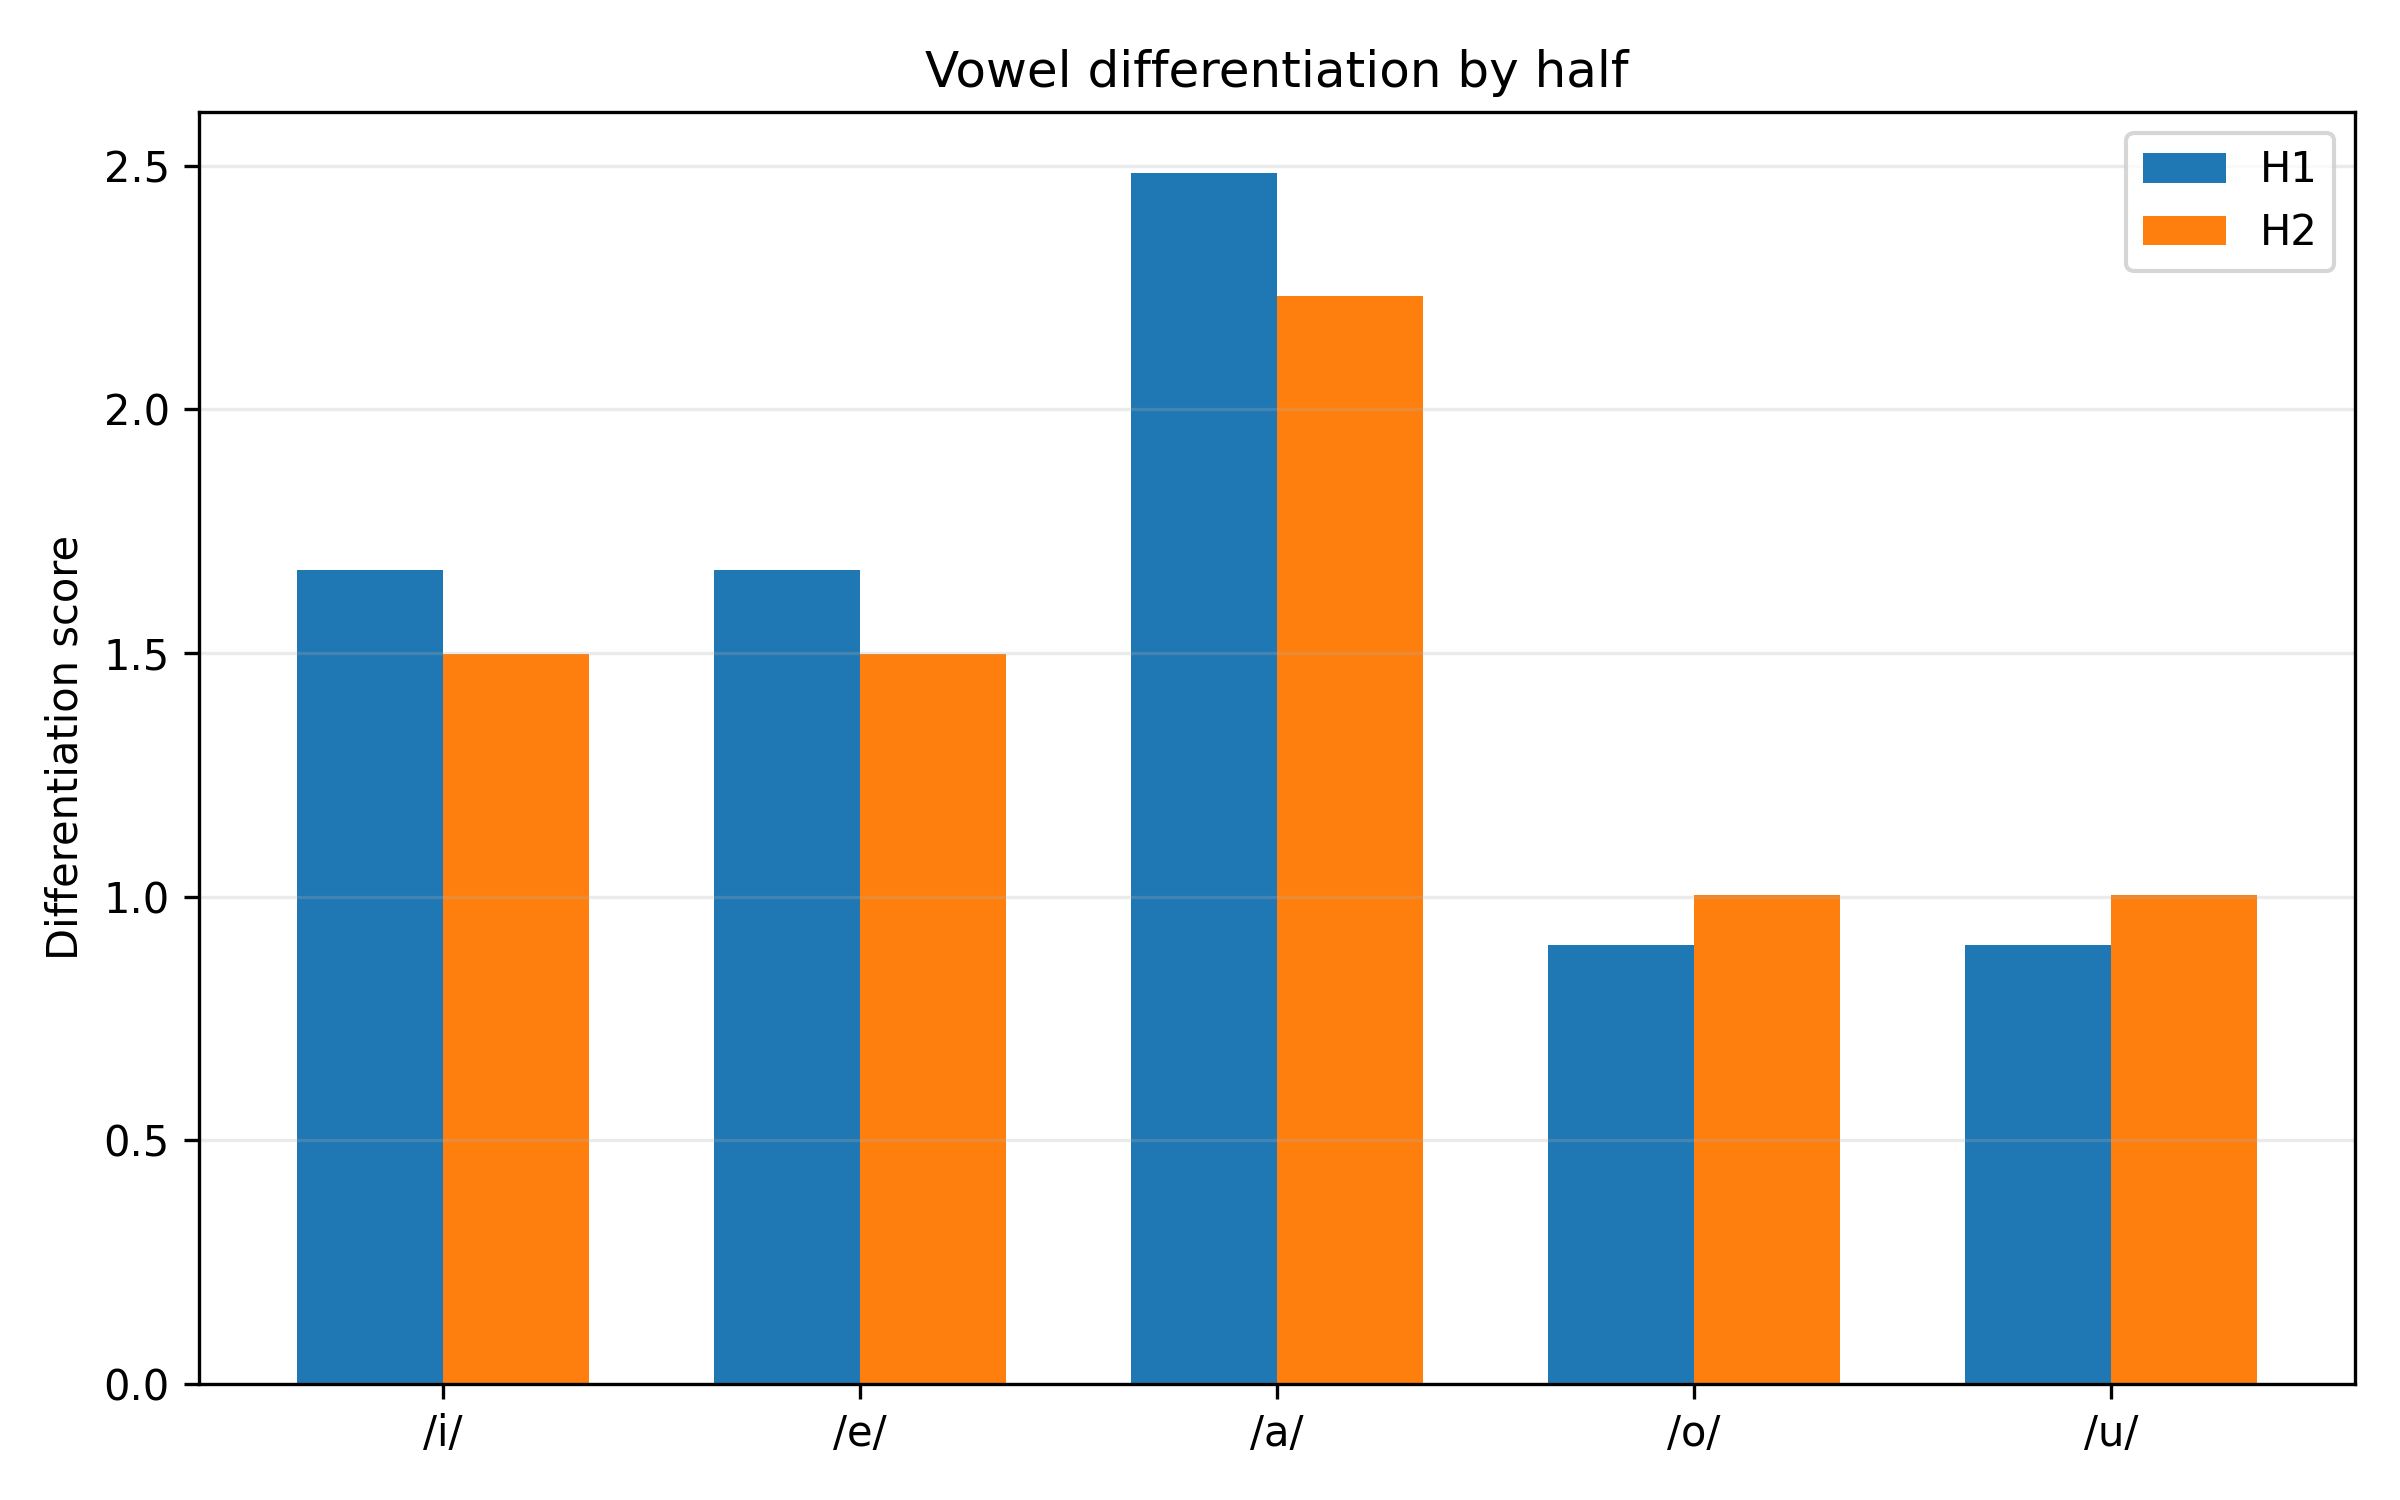

The data file committed next to this chart (first rows):
half, vowel, nearest_vowel, nearest_centroid_distance, within_dispersion_mean, pooled_dispersion_with_nearest, differentiation_score, overlap_risk, silhouette_mean, silhouette_median, n_silhouette_tokens
H1, i, e, 367.8, 236.1, 220.3, 1.67, 0.5989, 0.1731, 0.3474, 246
H1, e, i, 367.8, 203.2, 220.3, 1.67, 0.5989, 0.1268, 0.2213, 344
H1, a, e, 481.8, 183.9, 193.8, 2.486, 0.4023, 0.3087, 0.4523, 392
H1, o, u, 243, 243.6, 270, 0.8999, 1.111, 0.03749, 0.08335, 355
H1, u, o, 243, 294.1, 270, 0.8999, 1.111, 0.01328, 0.164, 53
H2, i, e, 378.1, 237.9, 252.3, 1.498, 0.6674, 0.2238, 0.395, 235
H2, e, i, 378.1, 265.9, 252.3, 1.498, 0.6674, 0.04494, 0.1286, 282
H2, a, o, 461.1, 226.9, 206.5, 2.233, 0.4479, 0.2359, 0.4061, 302
H2, o, u, 203.6, 183.9, 203.1, 1.003, 0.9973, 0.1296, 0.2191, 315
H2, u, o, 203.6, 220.6, 203.1, 1.003, 0.9973, 0.01606, 0.03719, 74
